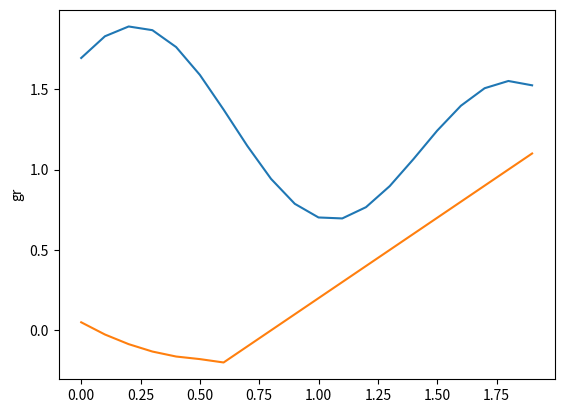

Write the Python code that produced this figure.
from numpy import arange
from math import exp, sqrt, sin, log1p, pi

from matplotlib.pyplot import plot, ylabel, show


def fun_1(x):
    return (sin(2*x+(pi/3)))**2/sqrt((x+3)/4) + log1p((3*x+11)/(x+1))/3


def fun_2(x):
    if x < 0.6:
        return (0.9*x-0.4)**2-0.3*exp(x-1)
    return x-0.8


def output_data():
    xs, ys_1, ys_2 = [], [], []
    for i in arange(0, 2, 0.1):
        xs.append(round(i, 3))
        ys_1.append(round(fun_1(i), 3))
        ys_2.append(round(fun_2(i), 3))
    return xs, ys_1, ys_2


if __name__ == '__main__':
    xs, ys_1, ys_2 = output_data()
    print(f'xs - {xs}', f'ys_1 {ys_1}', f'ys_2 {ys_2}', sep='\n')
    plot(xs, ys_1)
    plot(xs, ys_2)
    ylabel('gr')
    show()
